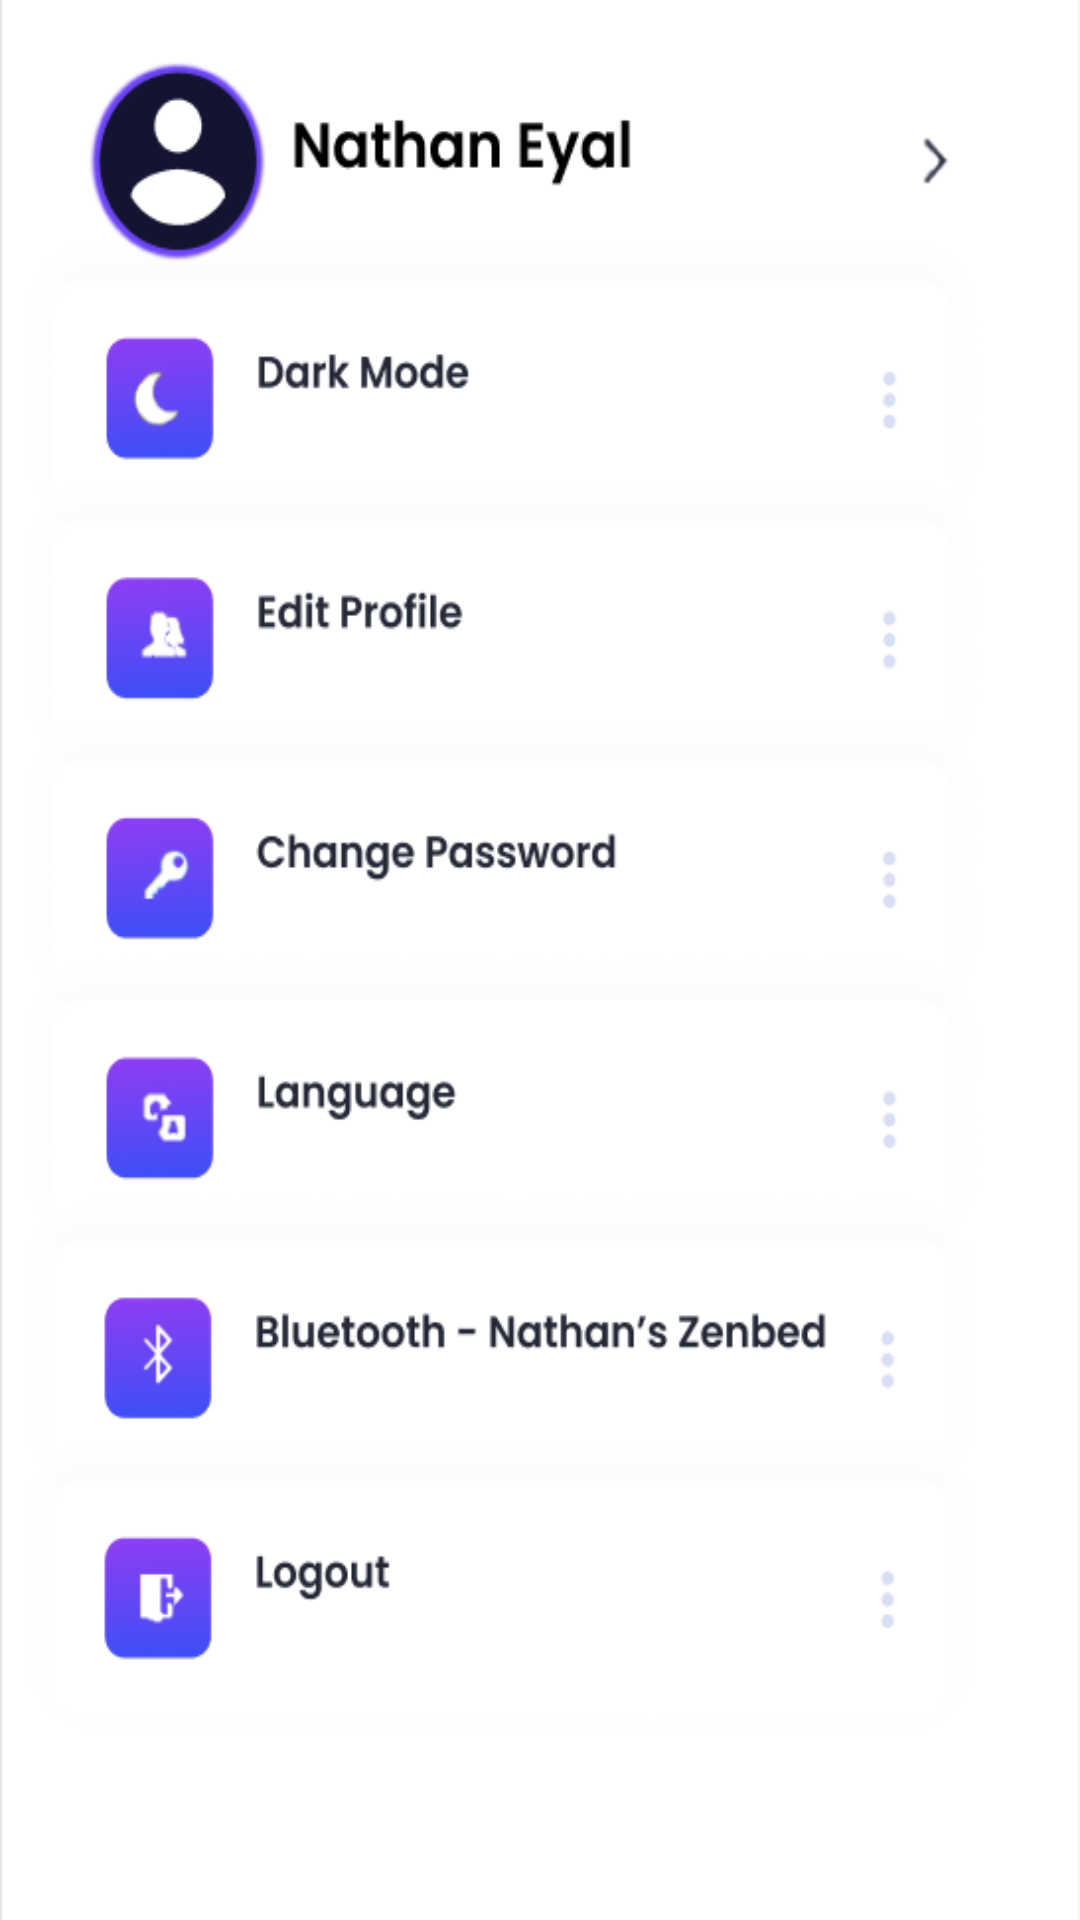

Layout XML and referenced resources for this Android screen:
<!-- AndroidManifest.xml: application theme Theme.ZenbedNavDrawer -->
<!-- res/layout/fragment_settings.xml -->
<?xml version="1.0" encoding="utf-8"?>
<androidx.constraintlayout.widget.ConstraintLayout xmlns:android="http://schemas.android.com/apk/res/android"
    xmlns:app="http://schemas.android.com/apk/res-auto"
    xmlns:tools="http://schemas.android.com/tools"
    android:layout_width="match_parent"
    android:layout_height="match_parent"
    tools:context=".ui.settings.SettingsFragment">
    

    <ImageView
        android:id="@+id/imageView2"
        android:layout_width="match_parent"
        android:layout_height="match_parent"
        android:src="@drawable/settings_template"
        android:scaleType="fitXY"
        app:layout_constraintBottom_toBottomOf="parent"
        app:layout_constraintEnd_toEndOf="parent"
        app:layout_constraintStart_toStartOf="parent"
        app:layout_constraintTop_toTopOf="parent" />
</androidx.constraintlayout.widget.ConstraintLayout>
<!-- resources referenced by this layout -->
<resources>
  <!-- drawable settings_template: png bitmap (drawable-v21, 67563 bytes) -->
  <style name="Theme.ZenbedNavDrawer" parent="Theme.AppCompat.Light.NoActionBar">"&gt;
          
          <item name="colorPrimary">@color/white</item>
          <item name="colorPrimaryVariant">@color/purple_700</item>
          <item name="colorOnPrimary">@color/topnavitem</item>
          
          <item name="colorSecondary">@color/teal_200</item>
          <item name="colorSecondaryVariant">@color/teal_700</item>
          <item name="colorOnSecondary">@color/black</item>
          
          <item name="android:statusBarColor" tools:targetApi="l">@android:color/white</item>
          
      </style>
  <color name="white">#ffffff</color>
  <color name="purple_700">#FF3700B3</color>
  <color name="topnavitem">#0D0E34</color>
  <color name="teal_200">#FF03DAC5</color>
  <color name="teal_700">#FF018786</color>
  <color name="black">#FF000000</color>
</resources>
